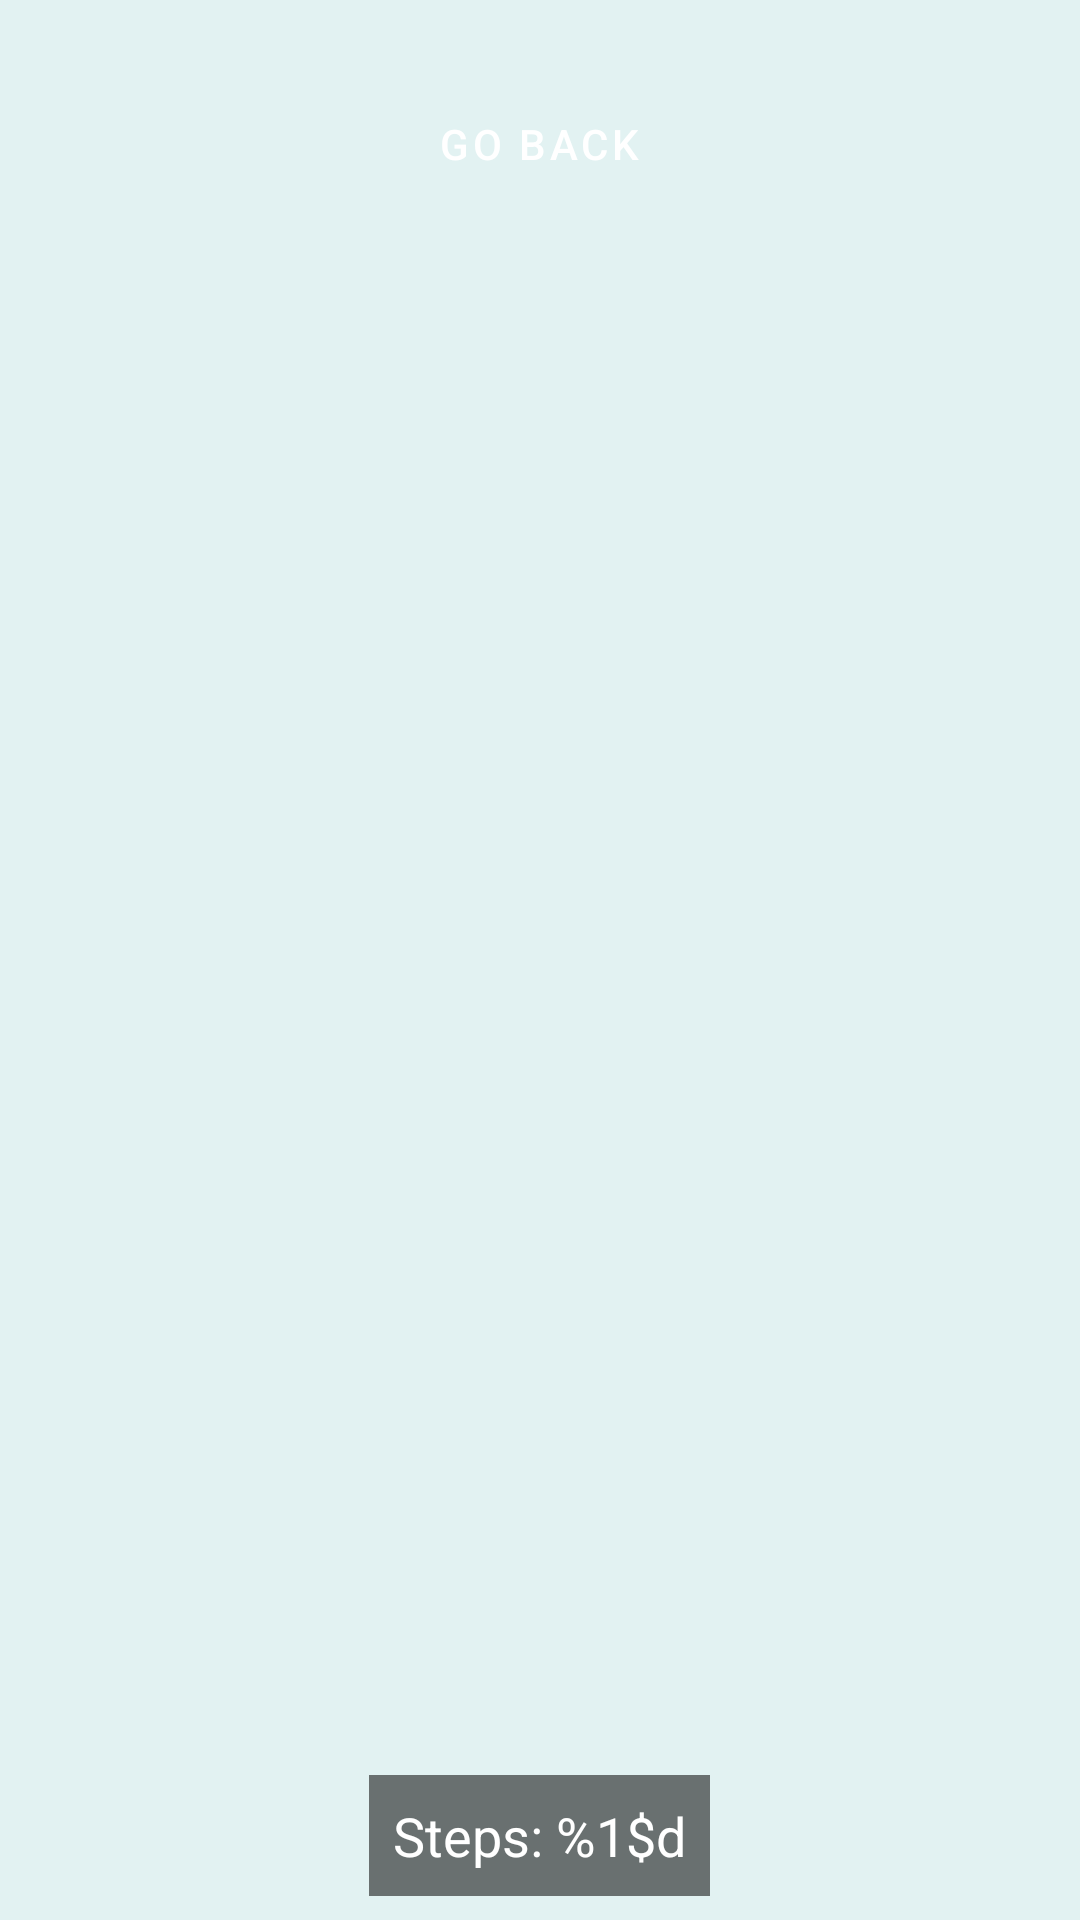

Reconstruct the res/layout file that produces this screen, plus the resources it refers to.
<!-- AndroidManifest.xml: application theme Theme.MemoryGame -->
<!-- res/layout/activity_game.xml -->
<?xml version="1.0" encoding="utf-8"?>
<RelativeLayout
    xmlns:android="http://schemas.android.com/apk/res/android"
    android:layout_width="match_parent"
    android:layout_height="match_parent"
    android:padding="8dp"
	android:background="?attr/backgroundColor">

    <Button
		style="@style/BackButtonStyle"
        android:id="@+id/btnMain"
        android:layout_width="wrap_content"
        android:layout_height="wrap_content"
        android:layout_centerHorizontal="true"
        android:layout_marginTop="16dp"
		android:text="@string/go_to_main"		/> 

    <GridView
        android:id="@+id/gridView"
        android:layout_width="match_parent"
        android:layout_height="match_parent"
        android:columnWidth="70dp"
        android:gravity="center"
        android:horizontalSpacing="8dp"
        android:numColumns="auto_fit"
        android:stretchMode="columnWidth"
        android:verticalSpacing="8dp"
        android:layout_below="@id/btnMain" 
        android:layout_above="@id/tvMoves"
        android:layout_margin="8dp" /> 

    <TextView
        android:id="@+id/tvMoves"
        android:layout_width="wrap_content"
        android:layout_height="wrap_content"
        android:text="@string/moves"
        android:textSize="18sp"
        android:layout_alignParentBottom="true"
        android:layout_centerHorizontal="true"
        android:padding="8dp"
        android:background="#88000000"
        android:textColor="#FFFFFF" />

</RelativeLayout>
<!-- resources referenced by this layout -->
<resources>
  <string name="go_to_main">Go back</string>
  <string name="moves">Steps: %1$d</string>
  <style name="BackButtonStyle" parent="Widget.MaterialComponents.Button">
          <item name="backgroundTint">@color/back_button_color</item>
      </style>
  <style name="Theme.MemoryGame" parent="Theme.MaterialComponents.DayNight.NoActionBar">
          
          <item name="colorPrimary">@color/colorPrimary</item>
          <item name="colorPrimaryDark">@color/colorPrimaryDark</item>
          <item name="colorAccent">@color/colorAccent</item>
  
          
          <item name="backgroundColor">@color/lightBackground</item>
          <item name="textColor">@color/black</item>
  
          
          <item name="windowSplashScreenBackground">@color/lightBackground</item>
          <item name="windowSplashScreenAnimatedIcon">@drawable/starry</item>
          <item name="postSplashScreenTheme">@style/Theme.MemoryGame</item>
          <item name="windowSplashScreenAnimationDuration">1000</item>
          <item name="windowSplashScreenIconAnimation">@animator/splash_anim</item>
  
          
          <item name="windowActionBar">false</item>
          <item name="windowNoTitle">true</item>
      </style>
  <color name="back_button_color">#629B9B</color>
  <color name="colorPrimary">#EDACA6</color>
  <color name="colorPrimaryDark">#EDACA6</color>
  <color name="colorAccent">#629B9B</color>
  <color name="lightBackground">#E2F2F2</color>
  <color name="black">#000000</color>
  <!-- drawable starry: vector/xml drawable (drawable, 2402 chars, omitted) -->
</resources>
